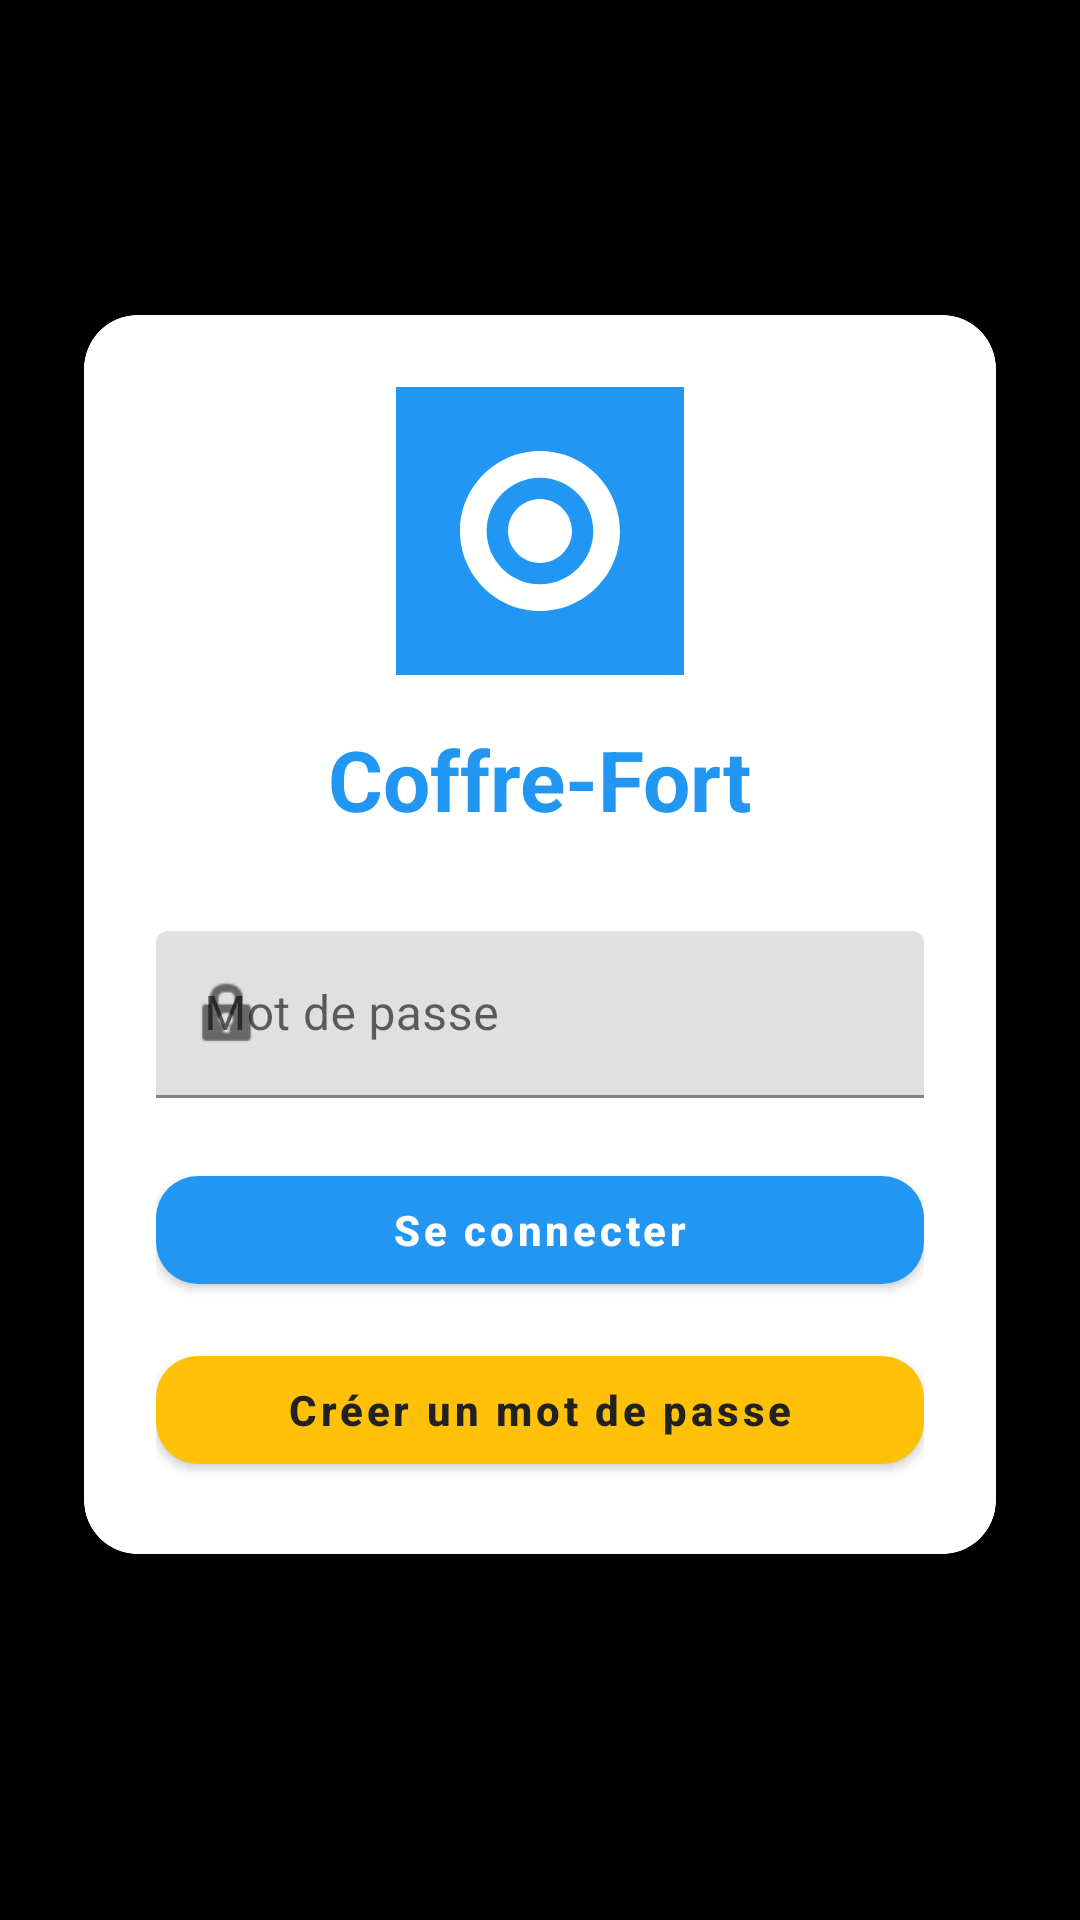

This screen was rendered from an Android layout file. Write that file and the resources it references.
<!-- AndroidManifest.xml: activity theme AppTheme -->
<!-- res/layout/activity_login.xml -->
<?xml version="1.0" encoding="utf-8"?>
<androidx.constraintlayout.widget.ConstraintLayout xmlns:android="http://schemas.android.com/apk/res/android"
    xmlns:app="http://schemas.android.com/apk/res-auto"
    android:layout_width="match_parent"
    android:layout_height="match_parent"
    android:background="@color/black">

    <ImageView
        android:id="@+id/loginBackgroundImage"
        android:layout_width="0dp"
        android:layout_height="0dp"
        android:src="@drawable/cerradura"
        android:scaleType="centerCrop"
        android:contentDescription="@null"
        app:layout_constraintTop_toTopOf="parent"
        app:layout_constraintBottom_toBottomOf="parent"
        app:layout_constraintStart_toStartOf="parent"
        app:layout_constraintEnd_toEndOf="parent" />

    <View
        android:id="@+id/loginOverlay"
        android:layout_width="0dp"
        android:layout_height="0dp"
        android:background="@drawable/login_overlay"
        app:layout_constraintTop_toTopOf="parent"
        app:layout_constraintBottom_toBottomOf="parent"
        app:layout_constraintStart_toStartOf="parent"
        app:layout_constraintEnd_toEndOf="parent" />

    <com.google.android.material.card.MaterialCardView
        android:id="@+id/loginCard"
        android:layout_width="0dp"
        android:layout_height="wrap_content"
        android:layout_margin="28dp"
        app:cardElevation="8dp"
        app:cardCornerRadius="18dp"
        app:strokeWidth="1dp"
        app:strokeColor="@color/white"
        app:layout_constraintTop_toTopOf="parent"
        app:layout_constraintBottom_toBottomOf="parent"
        app:layout_constraintStart_toStartOf="parent"
        app:layout_constraintEnd_toEndOf="parent"
        app:layout_constraintVertical_bias="0.45">

        <LinearLayout
            android:layout_width="match_parent"
            android:layout_height="wrap_content"
            android:orientation="vertical"
            android:gravity="center_horizontal"
            android:padding="24dp">

            <ImageView
                android:id="@+id/logoImageView"
                android:layout_width="96dp"
                android:layout_height="96dp"
                android:src="@mipmap/ic_launcher"
                android:contentDescription="@string/app_name" />

            <TextView
                android:id="@+id/titleTextView"
                android:layout_width="wrap_content"
                android:layout_height="wrap_content"
                android:layout_marginTop="16dp"
                android:text="@string/login_title"
                android:textSize="28sp"
                android:textStyle="bold"
                android:textColor="@color/primary" />

            <com.google.android.material.textfield.TextInputLayout
                android:id="@+id/passwordInputLayout"
                android:layout_width="match_parent"
                android:layout_height="wrap_content"
                android:layout_marginTop="32dp"
                android:hint="@string/password_hint"
                app:startIconDrawable="@android:drawable/ic_lock_idle_lock">

                <com.google.android.material.textfield.TextInputEditText
                    android:id="@+id/passwordEditText"
                    android:layout_width="match_parent"
                    android:layout_height="wrap_content"
                    android:inputType="textPassword" />
            </com.google.android.material.textfield.TextInputLayout>

            <com.google.android.material.button.MaterialButton
                android:id="@+id/loginButton"
                style="@style/Widget.Coffre.Button.Primary"
                android:layout_width="match_parent"
                android:layout_height="wrap_content"
                android:layout_marginTop="20dp"
                android:text="@string/login_button" />

            <com.google.android.material.button.MaterialButton
                android:id="@+id/createPasswordButton"
                style="@style/Widget.Coffre.Button.Accent"
                android:layout_width="match_parent"
                android:layout_height="wrap_content"
                android:layout_marginTop="12dp"
                android:text="@string/create_password_button" />
        </LinearLayout>
    </com.google.android.material.card.MaterialCardView>

</androidx.constraintlayout.widget.ConstraintLayout>
<!-- resources referenced by this layout -->
<resources>
  <color name="black">#FF000000</color>
  <color name="primary">#2196F3</color>
  <color name="white">#FFFFFF</color>
  <!-- drawable login_overlay (drawable) -->
  <?xml version="1.0" encoding="utf-8"?>
  <shape xmlns:android="http://schemas.android.com/apk/res/android" android:shape="rectangle">
      <gradient
          android:startColor="#99000000"
          android:endColor="#B3000000"
          android:angle="270" />
  </shape>
  <!-- mipmap ic_launcher (mipmap-xxhdpi) -->
  <?xml version="1.0" encoding="utf-8"?>
  <vector xmlns:android="http://schemas.android.com/apk/res/android"
      android:width="108dp"
      android:height="108dp"
      android:viewportWidth="108"
      android:viewportHeight="108">
      <path
          android:fillColor="#2196F3"
          android:pathData="M0,0h108v108h-108z"/>
      <path
          android:fillColor="#FFFFFF"
          android:pathData="M54,24c-16.5,0 -30,13.5 -30,30s13.5,30 30,30 30,-13.5 30,-30 -13.5,-30 -30,-30zM54,74c-11,0 -20,-9 -20,-20s9,-20 20,-20 20,9 20,20 -9,20 -20,20zM54,42c-6.6,0 -12,5.4 -12,12s5.4,12 12,12 12,-5.4 12,-12 -5.4,-12 -12,-12z"/>
  </vector>
  <string name="app_name">Coffre-Fort</string>
  <string name="create_password_button">Créer un mot de passe</string>
  <string name="login_button">Se connecter</string>
  <string name="login_title">Coffre-Fort</string>
  <string name="password_hint">Mot de passe</string>
  <style name="Widget.Coffre.Button.Accent" parent="Widget.Coffre.Button.Base">
          <item name="backgroundTint">@color/accent</item>
          <item name="android:textColor">@color/textPrimary</item>
          <item name="rippleColor">@color/primary</item>
      </style>
  <style name="Widget.Coffre.Button.Primary" parent="Widget.Coffre.Button.Base">
          <item name="backgroundTint">@color/primary</item>
          <item name="android:textColor">@color/white</item>
          <item name="rippleColor">@color/primaryDark</item>
      </style>
  <style name="AppTheme" parent="Theme.MaterialComponents.Light.NoActionBar">
          
          <item name="windowActionBar">false</item>
          <item name="android:windowNoTitle">true</item>
  
          
          <item name="colorPrimary">@color/primary</item>
          <item name="colorPrimaryDark">@color/primaryDark</item>
          <item name="colorAccent">@color/accent</item>
          
          <item name="android:statusBarColor">@color/primaryDark</item>
      </style>
  <style name="Widget.Coffre.Button.Base" parent="Widget.MaterialComponents.Button">
          <item name="cornerRadius">14dp</item>
          <item name="android:textAllCaps">false</item>
          <item name="android:fontFamily">sans-serif-medium</item>
          <item name="android:textStyle">bold</item>
      </style>
  <color name="accent">#FFC107</color>
  <color name="textPrimary">#212121</color>
  <color name="primaryDark">#1976D2</color>
</resources>
